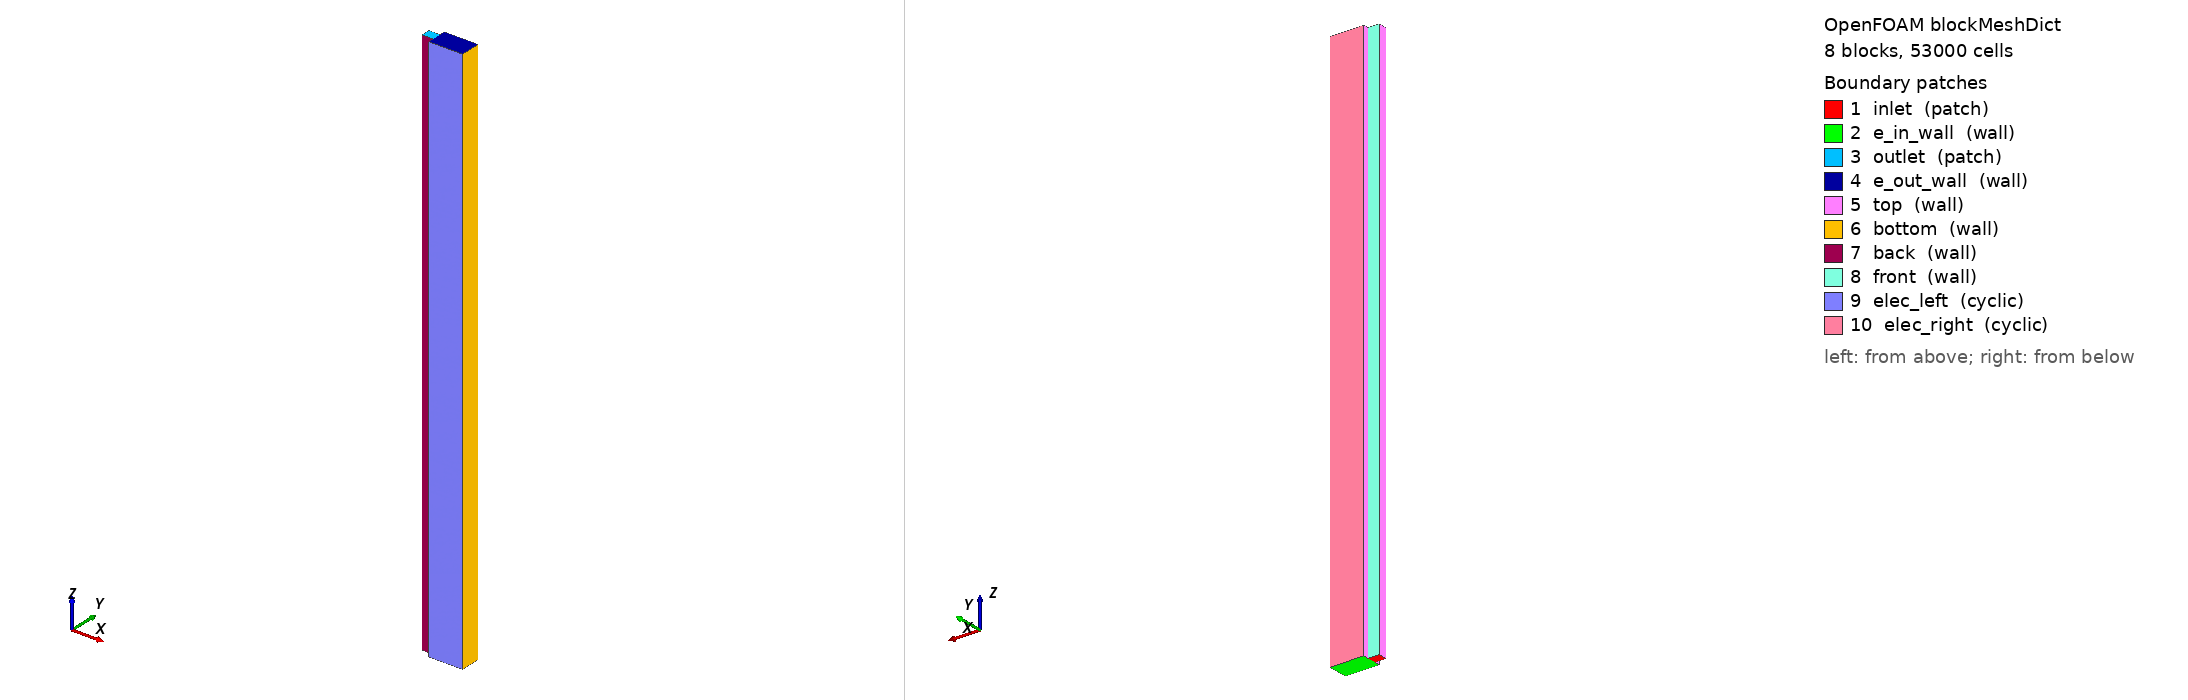

OpenFOAM case: the mesh blockMesh builds from blockMeshDict, 8 block(s), 53000 cells. Boundary patches (legend numbers): 1 inlet (patch), 2 e_in_wall (wall), 3 outlet (patch), 4 e_out_wall (wall), 5 top (wall), 6 bottom (wall), 7 back (wall), 8 front (wall), 9 elec_left (cyclic), 10 elec_right (cyclic). Left view from above one corner, right view from below the opposite corner. Boundary conditions: 1 field file(s) under 0/; 10 of 10 drawn patches have an entry in a shipped field file.

=== system/blockMeshDict ===
/*--------------------------------*- C++ -*----------------------------------*\
| =========                 |                                                 |
| \\      /  F ield         | OpenFOAM: The Open Source CFD Toolbox           |
|  \\    /   O peration     | Version:  v1906                                 |
|   \\  /    A nd           | Web:      www.OpenFOAM.com                      |
|    \\/     M anipulation  |                                                 |
\*---------------------------------------------------------------------------*/
FoamFile
{
    version     2.0;
    format      ascii;
    class       dictionary;
    object      blockMeshDict;
}
// * * * * * * * * * * * * * * * * * * * * * * * * * * * * * * * * * * * * * //

scale  0.001;

vertices
(
    // Channel to interface region
    // - the interface will be a region 0.2 mm above and below
    (0 0 0)       // 0
    (0.8 0 0)     // 1
    (0.8 0.8 0)     // 2
    (0 0.8 0)       // 3
    (0 0 50)      // 4
    (0.8 0 50)    // 5
    (0.8 0.8 50)    // 6
    (0 0.8 50)      // 7

    // Interface - channel side
    (1 0 0)     // 8
    (1.2 0 0)     // 9     
    (1.2 0.8 0)     // 10
    (1 0.8 0)     // 11
    

    // Interface - Electrode side
    (1 0 50)     // 12
    (1.2 0 50)    // 13
    (1.2 0.8 50)    // 14
    (1 0.8 50)     // 15 

    // Electrode below channel
    (4.02 0 0)     // 16
    (4.02 0.8 0)     // 17
    (4.02 0.8 50)    // 18
    (4.02 0 50)    // 19

 
    // Right electrode extension
    (1.2 1.3 0)     // 20
    (4.02 1.3 0)     // 21
    (4.02 1.3 50)     // 22
    (1.2 1.3 50)     // 23
    (1.0 1.3 0)     // 24
    (1.0 1.3 50)     // 25

    // Left electrode extension
    (1.2 -0.5 0)     // 26
    (4.02 -0.5 0)     // 27
    (4.02 -0.5 50)     // 28
    (1.2 -0.5 50)     // 29
    (1.0 -0.5 0)     // 30
    (1.0 -0.5 50)     // 31
);

blocks
(
    // 1-Channel
    hex (0 1 2 3 4 5 6 7) (4 4 250) simpleGrading (1 1 1)
    
    // 2- Interface - channel side
    hex (1 8 11 2 5 12 15 6) (4 4 250) simpleGrading (0.25 1 1)

    // 3- Interface - electrode side, below channel region
    hex (8 9 10 11 12 13 14 15) (4 4 250) simpleGrading (4 1 1)
    
    // 4 - Electrode below channel uniform
    hex (9 16 17 10 13 19 18 14) (14 4 250) simpleGrading (1 1 1)

    // 5 - Electrode left
    hex (30 26 9 8 31 29 13 12) (4 3 250) simpleGrading (4 1 1)
    hex (26 27 16 9 29 28 19 13) (14 3 250) simpleGrading (1 1 1)

    // Electrode right
    hex (11 10 20 24 15 14 23 25) (4 3 250) simpleGrading (4 1 1)
    hex (10 17 21 20 14 18 22 23) (14 3 250) simpleGrading (1 1 1)
);

boundary
(
    inlet
    {
        type patch;
        faces
        (
            (0 1 2 3)
            (1 8 11 2)
	);

    }

    // Electrode inlet wall
    e_in_wall
    {
        type wall;
        faces
        (
            (26 27 16 9)
            (9 16 17 10)
            (10 17 21 20)
            (30 26 9 8)
            (8 9 10 11)
            (11 10 20 24)
        );
    }

    outlet
    {
        type patch;
        faces
        (
            (4 5 6 7)
            (5 12 15 6)
        );
    }

    // Electrode outlet wall
    e_out_wall
    {
	type wall;
	faces
	(
	    (29 28 19 13)
        (13 19 18 14)
        (14 18 22 23)
        (31 29 13 12)
        (12 13 14 15)
        (15 14 23 25)
	);
    }

    top
    {
        type wall;
        faces
        (
            (0 4 7 3)
            (30 31 12 8)
            (11 15 25 24)
        );
    }

    bottom
    {
        type wall;
        faces
        (
	    // Membrane. Interface to be treated as defaultface
            (27 16 19 28)
            (16 17 18 19)
            (17 21 22 18)
        );
    }

    back
    {
        type wall;
        faces
        (
	    // Channel front at Y+
            (0 1 5 4)
            (1 8 12 5)
        );
    }

    // Channel back in Y-
    front
    {
        type wall;
        faces
        (
	    (3 7 6 2)
        (2 6 15 11)
        );
    }

    // Transverse flow outlet towards
    // the remaining of the electrode 
    elec_left
    {
        type cyclic;
        faces
    (
        (26 27 28 29)
        (30 26 29 31)
    );
    neighbourPatch elec_right;
    }

    elec_right
    {
        type cyclic;
        faces
    (
        (23 22 21 20)
        (25 23 20 24)
    );
    neighbourPatch elec_left;
    }
);

// ************************************************************************* //


=== 0/U ===
/*--------------------------------*- C++ -*----------------------------------*\
| =========                 |                                                 |
| \\      /  F ield         | OpenFOAM: The Open Source CFD Toolbox           |
|  \\    /   O peration     | Version:  v1906                                 |
|   \\  /    A nd           | Web:      www.OpenFOAM.com                      |
|    \\/     M anipulation  |                                                 |
\*---------------------------------------------------------------------------*/
FoamFile
{
    version     2.0;
    format      ascii;
    class       volVectorField;
    object      U;
}
// * * * * * * * * * * * * * * * * * * * * * * * * * * * * * * * * * * * * * //

dimensions      [0 1 -1 0 0 0 0];

internalField   uniform (0 0 0);

boundaryField
{
    // #includeEtc "caseDicts/setConstraintTypes"
    
    inlet
    {
        type            fixedValue;
        value           uniform (0 0 0.3125); // $internalField;
    }

    // Electrode inlet, no flow
    e_in_wall
    {
        type            noSlip;
         
    }

    // Electrode outlet, no flow
    e_out_wall
    {
        type            noSlip;
    }

    outlet
    {
        //type            pressureInletOutletVelocity;
        //value           $internalField;
        type              zeroGradient;
    }

    top
    {
        type            noSlip;
    }

    bottom
    {
        type            noSlip;
    }

    front
    {
        type            noSlip;
    }

    back
    {
        type            noSlip;
    }

    // Transverse flow
    elec_left
    {
        type            cyclic;
    }

    elec_right
    {
        type            cyclic;
    }

}

// ************************************************************************* //
